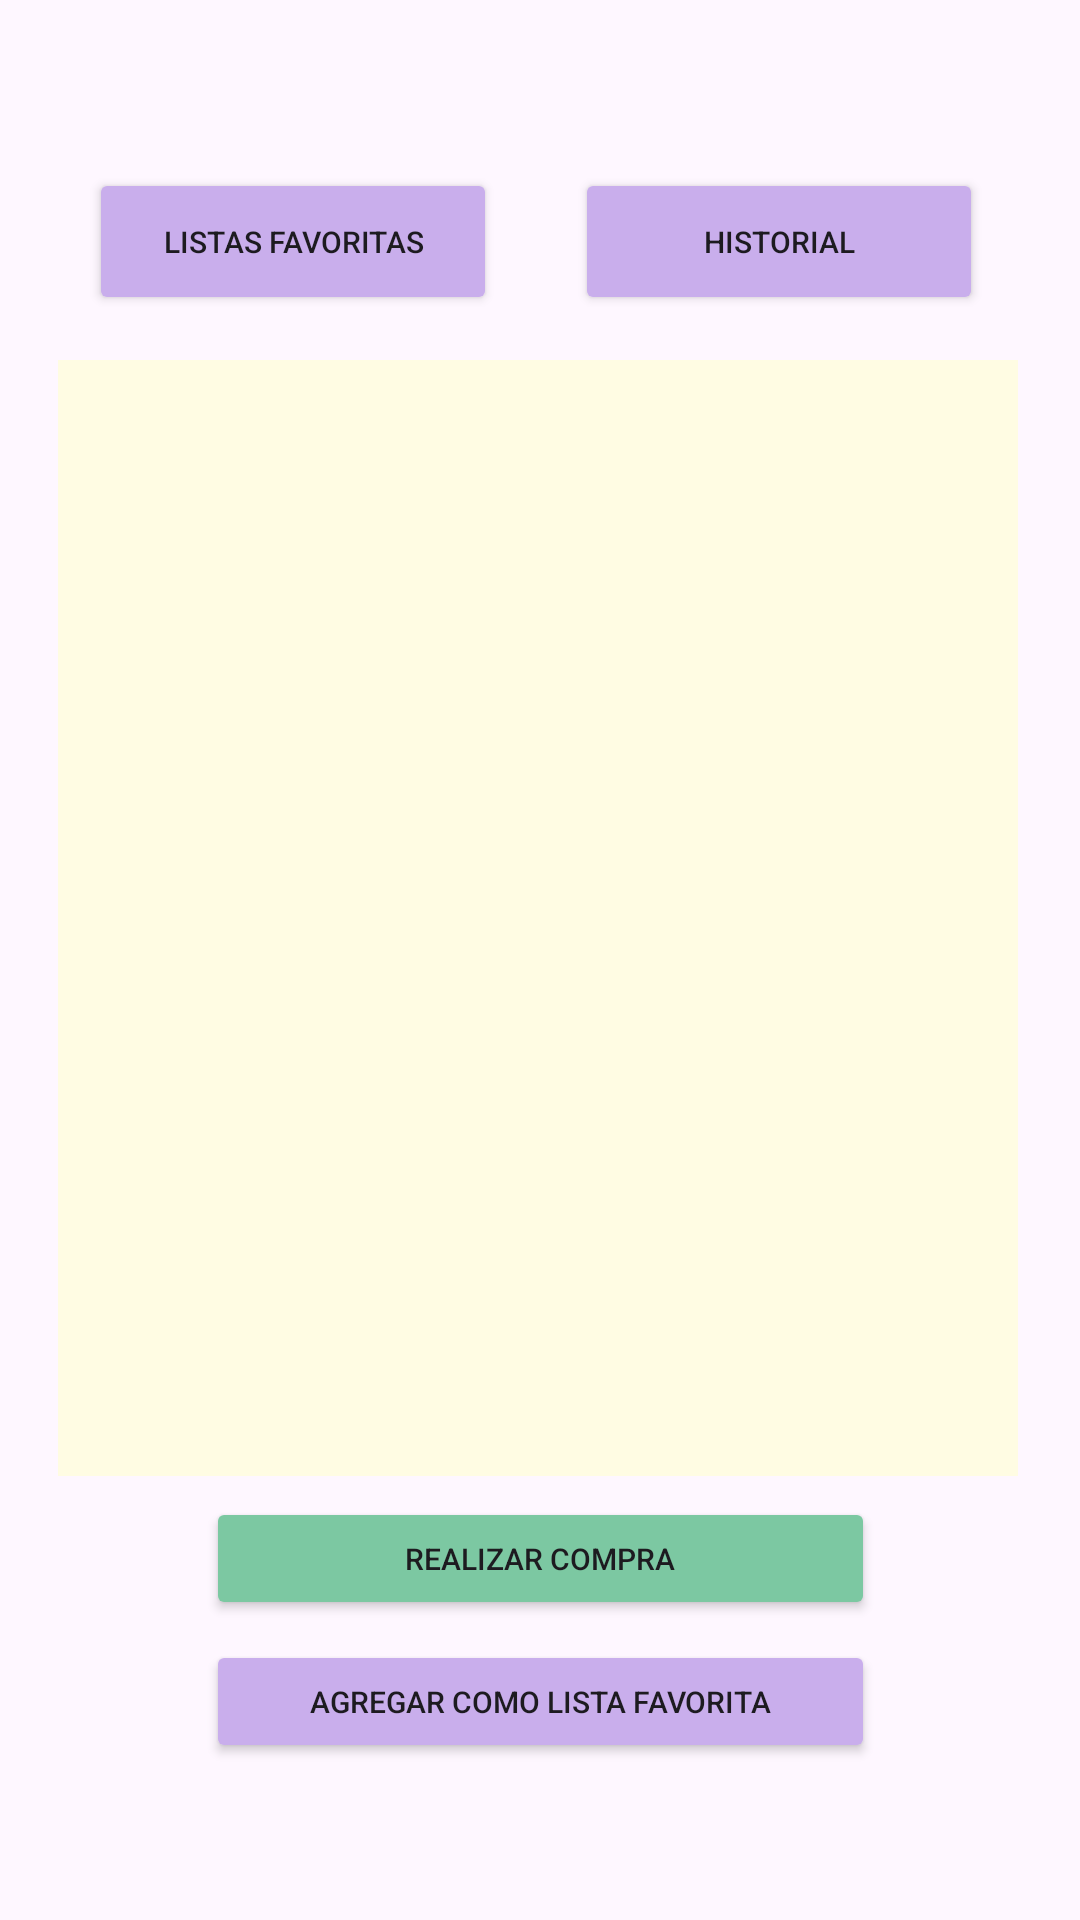

Here is an Android app screen rendered from its layout file. Give the layout XML and the strings, colors and styles it references.
<!-- AndroidManifest.xml: application theme Theme.ListApp -->
<!-- res/layout/fragment_home.xml -->
<?xml version="1.0" encoding="utf-8"?>
<androidx.constraintlayout.widget.ConstraintLayout xmlns:android="http://schemas.android.com/apk/res/android"
    xmlns:app="http://schemas.android.com/apk/res-auto"
    xmlns:tools="http://schemas.android.com/tools"
    android:layout_width="match_parent"
    android:layout_height="match_parent"
    tools:context=".fragments.HomeFragment"
    android:id="@+id/frameLayout2" >

    <Button
        android:id="@+id/button2"
        android:layout_width="136dp"
        android:layout_height="49dp"
        android:backgroundTint="#C9AEEC"
        android:text="Listas Favoritas"
        android:textSize="10sp"
        app:layout_constraintBottom_toTopOf="@+id/listaCompra"
        app:layout_constraintEnd_toEndOf="parent"
        app:layout_constraintHorizontal_bias="0.133"
        app:layout_constraintStart_toStartOf="parent"
        app:layout_constraintTop_toTopOf="parent"
        app:layout_constraintVertical_bias="0.788"
        tools:ignore="TextContrastCheck" />

    <Button
        android:id="@+id/button3"
        android:layout_width="136dp"
        android:layout_height="49dp"
        android:backgroundTint="#C9AEEC"
        android:text="Historial"
        android:textSize="10sp"
        app:layout_constraintBottom_toTopOf="@+id/listaCompra"
        app:layout_constraintEnd_toEndOf="parent"
        app:layout_constraintHorizontal_bias="0.448"
        app:layout_constraintStart_toEndOf="@+id/button2"
        app:layout_constraintTop_toTopOf="parent"
        app:layout_constraintVertical_bias="0.788"
        tools:ignore="TextContrastCheck" />

    <Button
        android:id="@+id/button4"
        android:layout_width="223dp"
        android:layout_height="41dp"
        android:backgroundTint="#7CC8A2"
        android:text="Realizar Compra"
        android:textSize="10sp"
        app:layout_constraintBottom_toTopOf="@+id/button5"
        app:layout_constraintEnd_toEndOf="parent"
        app:layout_constraintStart_toStartOf="parent"
        app:layout_constraintTop_toBottomOf="@+id/listaCompra" />

    <Button
        android:id="@+id/button5"
        android:layout_width="223dp"
        android:layout_height="41dp"
        android:backgroundTint="#C9AEEC"
        android:text="Agregar como lista favorita"
        android:textSize="10sp"
        app:layout_constraintBottom_toBottomOf="parent"
        app:layout_constraintEnd_toEndOf="parent"
        app:layout_constraintStart_toStartOf="parent"
        app:layout_constraintTop_toBottomOf="@+id/listaCompra"
        app:layout_constraintVertical_bias="0.512" />

    <androidx.recyclerview.widget.RecyclerView
        android:id="@+id/listaCompra"
        android:layout_width="320dp"
        android:layout_height="372dp"
        android:layout_marginTop="80dp"
        android:layout_marginBottom="92dp"
        android:background="#FFFCE3"
        android:scrollbars="horizontal"
        app:layout_constraintBottom_toBottomOf="parent"
        app:layout_constraintEnd_toEndOf="parent"
        app:layout_constraintHorizontal_bias="0.486"
        app:layout_constraintStart_toStartOf="parent"
        app:layout_constraintTop_toTopOf="parent"
        app:layout_constraintVertical_bias="0.416" />

</androidx.constraintlayout.widget.ConstraintLayout>
<!-- resources referenced by this layout -->
<resources>
  <style name="Theme.ListApp" parent="Theme.Material3.DayNight.NoActionBar">
          
          <item name="colorPrimary">@color/purple_500</item>
          <item name="colorPrimaryVariant">@color/purple_700</item>
          <item name="colorOnPrimary">@color/white</item>
          
          <item name="colorSecondary">@color/teal_200</item>
          <item name="colorSecondaryVariant">@color/teal_700</item>
          <item name="colorOnSecondary">@color/black</item>
          
          <item name="android:statusBarColor" tools:targetApi="l">?attr/colorPrimaryVariant</item>
          
      </style>
  <color name="purple_500">#FF6200EE</color>
  <color name="purple_700">#FF3700B3</color>
  <color name="white">#FFFFFFFF</color>
  <color name="teal_200">#FF03DAC5</color>
  <color name="teal_700">#FF018786</color>
  <color name="black">#FF000000</color>
</resources>
